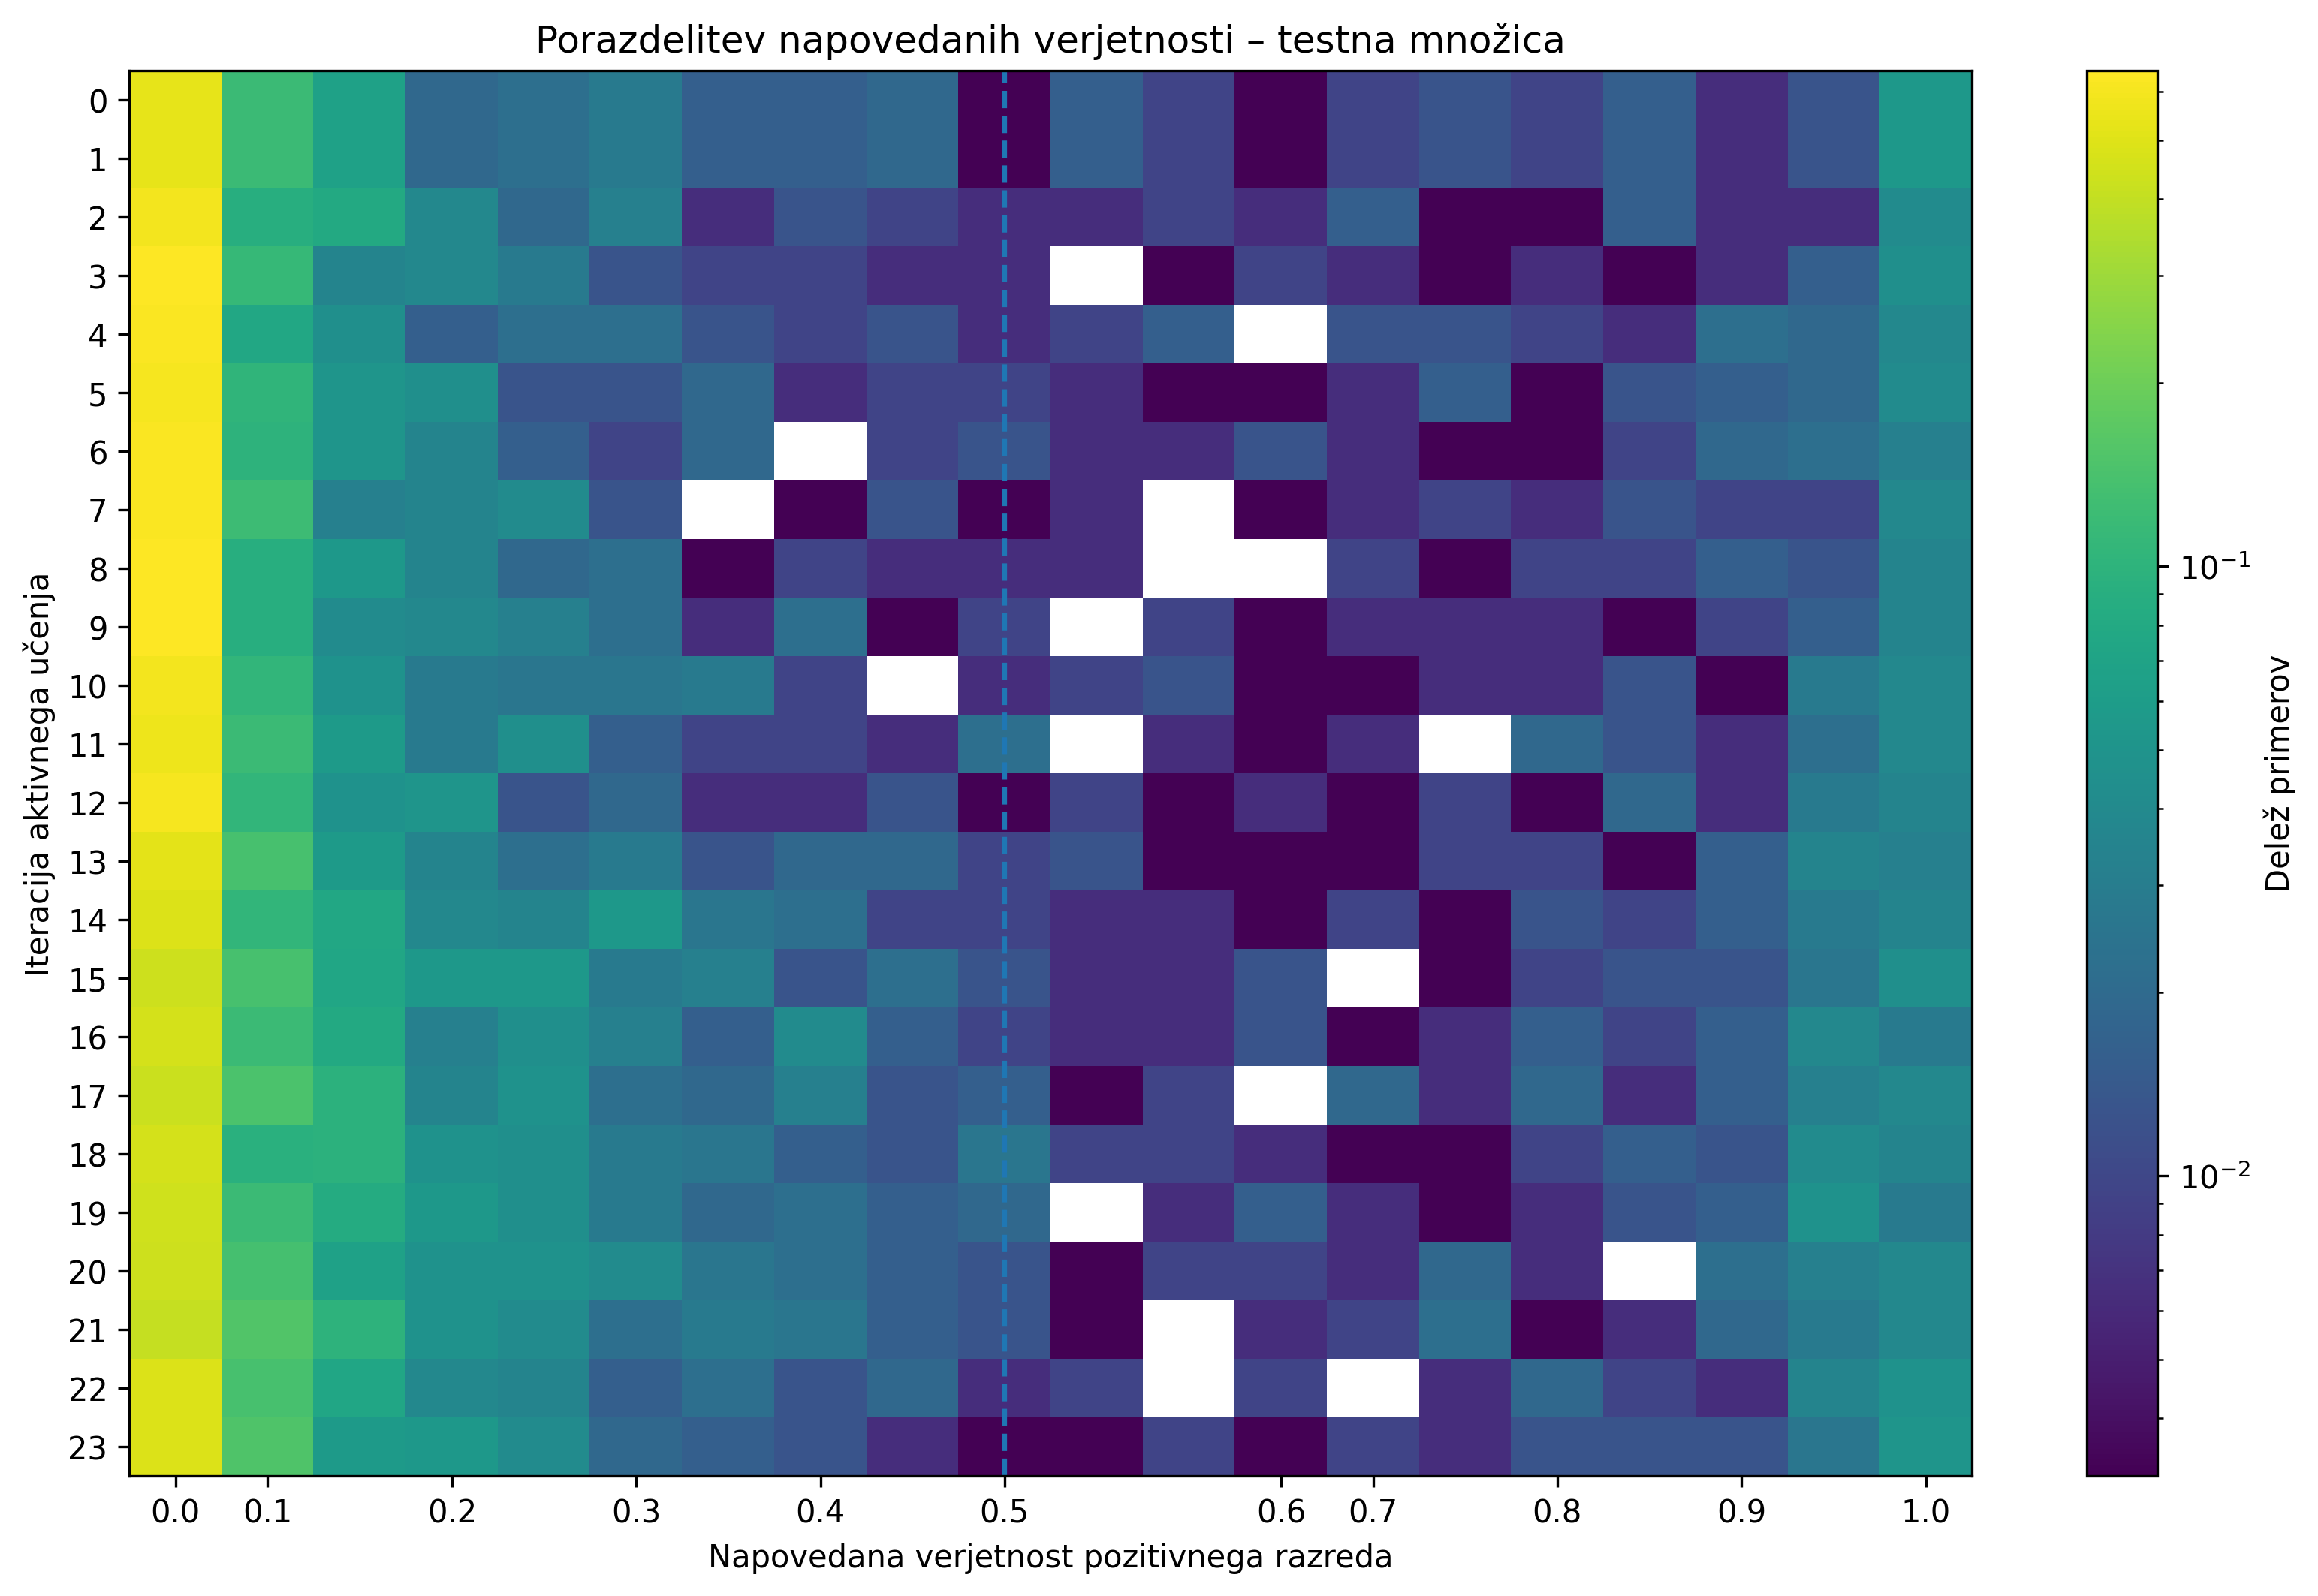

Source data for this figure (header and first rows):
iteration, 0.00-0.05, 0.05-0.10, 0.10-0.15, 0.15-0.20, 0.20-0.25, 0.25-0.30, 0.30-0.35, 0.35-0.40, 0.40-0.45, 0.45-0.50, 0.50-0.55, 0.55-0.60, 0.60-0.65, 0.65-0.70, 0.70-0.75, 0.75-0.80, 0.80-0.85, 0.85-0.90, 0.90-0.95, 0.95-1.00
0, 0.537, 0.119, 0.06752, 0.01929, 0.02251, 0.02894, 0.01608, 0.01608, 0.01929, 0.003215, 0.01608, 0.009646, 0.003215, 0.009646, 0.01286, 0.009646, 0.01608, 0.006431, 0.01286, 0.05466
1, 0.537, 0.119, 0.06752, 0.01929, 0.02251, 0.02894, 0.01608, 0.01608, 0.01929, 0.003215, 0.01608, 0.009646, 0.003215, 0.009646, 0.01286, 0.009646, 0.01608, 0.006431, 0.01286, 0.05466
2, 0.5884, 0.09003, 0.08039, 0.03859, 0.01929, 0.03215, 0.006431, 0.01286, 0.009646, 0.006431, 0.006431, 0.009646, 0.006431, 0.01608, 0.003215, 0.003215, 0.01608, 0.006431, 0.006431, 0.0418
3, 0.6399, 0.1125, 0.03537, 0.03859, 0.02894, 0.01286, 0.009646, 0.009646, 0.006431, 0.006431, 0.0, 0.003215, 0.009646, 0.006431, 0.003215, 0.006431, 0.003215, 0.006431, 0.01608, 0.04502
4, 0.627, 0.07717, 0.04502, 0.01608, 0.02251, 0.02251, 0.01286, 0.009646, 0.01286, 0.006431, 0.009646, 0.01608, 0.0, 0.01286, 0.01286, 0.009646, 0.006431, 0.02251, 0.01929, 0.03859
5, 0.6013, 0.1029, 0.05145, 0.04502, 0.01286, 0.01286, 0.01929, 0.006431, 0.009646, 0.009646, 0.006431, 0.003215, 0.003215, 0.006431, 0.01608, 0.003215, 0.01286, 0.01608, 0.01929, 0.0418
6, 0.6238, 0.09968, 0.05145, 0.03537, 0.01608, 0.009646, 0.01929, 0.0, 0.009646, 0.01286, 0.006431, 0.006431, 0.01286, 0.006431, 0.003215, 0.003215, 0.009646, 0.01929, 0.02251, 0.03215
7, 0.6334, 0.1222, 0.03215, 0.03537, 0.0418, 0.01286, 0.0, 0.003215, 0.01286, 0.003215, 0.006431, 0.0, 0.003215, 0.006431, 0.009646, 0.006431, 0.01286, 0.009646, 0.009646, 0.03859
8, 0.6495, 0.09003, 0.05466, 0.03537, 0.01929, 0.02251, 0.003215, 0.009646, 0.006431, 0.006431, 0.006431, 0.0, 0.0, 0.009646, 0.003215, 0.009646, 0.009646, 0.01608, 0.01286, 0.03537
9, 0.6367, 0.09003, 0.0418, 0.03859, 0.03215, 0.02251, 0.006431, 0.02251, 0.003215, 0.009646, 0.0, 0.009646, 0.003215, 0.006431, 0.006431, 0.006431, 0.003215, 0.009646, 0.01608, 0.03537
10, 0.5949, 0.1061, 0.04823, 0.02894, 0.02572, 0.02572, 0.02894, 0.009646, 0.0, 0.006431, 0.009646, 0.01286, 0.003215, 0.003215, 0.006431, 0.006431, 0.01286, 0.003215, 0.02894, 0.03859
11, 0.5691, 0.119, 0.05788, 0.02894, 0.04502, 0.01608, 0.009646, 0.009646, 0.006431, 0.02251, 0.0, 0.006431, 0.003215, 0.006431, 0.0, 0.01929, 0.01286, 0.006431, 0.02251, 0.03859
12, 0.6077, 0.1061, 0.04823, 0.05145, 0.01286, 0.01929, 0.006431, 0.006431, 0.01286, 0.003215, 0.009646, 0.003215, 0.006431, 0.003215, 0.009646, 0.003215, 0.01929, 0.006431, 0.02894, 0.03537
13, 0.5273, 0.1383, 0.05788, 0.03537, 0.02251, 0.02894, 0.01286, 0.01929, 0.01929, 0.009646, 0.01286, 0.003215, 0.003215, 0.003215, 0.009646, 0.009646, 0.003215, 0.01608, 0.03537, 0.03215
14, 0.4887, 0.1061, 0.07717, 0.03859, 0.03537, 0.05466, 0.02572, 0.02251, 0.009646, 0.009646, 0.006431, 0.006431, 0.003215, 0.009646, 0.003215, 0.01286, 0.009646, 0.01608, 0.02894, 0.03537
15, 0.4341, 0.1383, 0.07395, 0.05466, 0.05466, 0.02894, 0.03215, 0.01286, 0.02251, 0.01286, 0.006431, 0.006431, 0.01286, 0.0, 0.003215, 0.009646, 0.01286, 0.01286, 0.02572, 0.04502
16, 0.463, 0.119, 0.08039, 0.03215, 0.04502, 0.03215, 0.01608, 0.0418, 0.01608, 0.009646, 0.006431, 0.006431, 0.01286, 0.003215, 0.006431, 0.01608, 0.009646, 0.01608, 0.03859, 0.02894
17, 0.4212, 0.1447, 0.09646, 0.03537, 0.04823, 0.02251, 0.01929, 0.03215, 0.01286, 0.01608, 0.003215, 0.009646, 0.0, 0.01929, 0.006431, 0.01929, 0.006431, 0.01608, 0.03215, 0.03859
18, 0.4598, 0.09325, 0.09646, 0.04823, 0.04502, 0.02894, 0.02572, 0.01608, 0.01286, 0.02572, 0.009646, 0.009646, 0.006431, 0.003215, 0.003215, 0.009646, 0.01608, 0.01286, 0.0418, 0.03537
19, 0.4469, 0.119, 0.0836, 0.05466, 0.04502, 0.02894, 0.01929, 0.02251, 0.01608, 0.01929, 0.0, 0.006431, 0.01608, 0.006431, 0.003215, 0.006431, 0.01286, 0.01608, 0.04823, 0.02894
20, 0.4341, 0.135, 0.06752, 0.04823, 0.04823, 0.0418, 0.02572, 0.02251, 0.01608, 0.01286, 0.003215, 0.009646, 0.009646, 0.006431, 0.01929, 0.006431, 0.0, 0.02251, 0.03215, 0.03859
21, 0.4116, 0.1543, 0.09968, 0.04823, 0.0418, 0.02251, 0.02894, 0.02572, 0.01608, 0.01286, 0.003215, 0.0, 0.006431, 0.009646, 0.02251, 0.003215, 0.006431, 0.01929, 0.02894, 0.03859
22, 0.492, 0.1383, 0.07395, 0.03859, 0.03537, 0.01608, 0.02251, 0.01286, 0.01929, 0.006431, 0.009646, 0.0, 0.009646, 0.0, 0.006431, 0.01929, 0.009646, 0.006431, 0.03537, 0.04823
23, 0.4887, 0.1511, 0.05788, 0.05466, 0.0418, 0.01929, 0.01608, 0.01286, 0.006431, 0.003215, 0.003215, 0.009646, 0.003215, 0.009646, 0.006431, 0.01286, 0.01286, 0.01286, 0.02572, 0.05145
